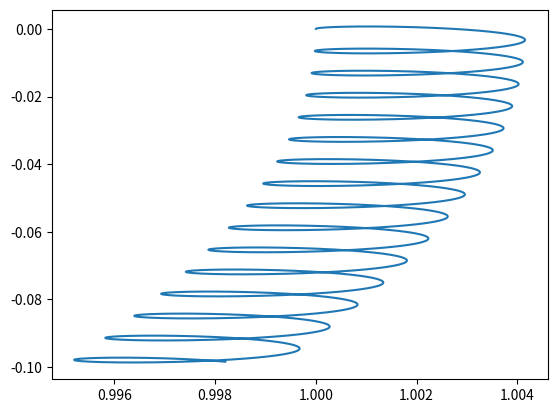

Write Python code to recreate this figure. (Note: this script raises an exception after producing the figure.)
import numpy as np
import matplotlib.pyplot as plt

def analytical_solution(t, x0, z0, v0, B0, V0, d, q, m):
    """
    The specific analytical solution
    for starting point r = (x0, 0, z0), v = (0, v0, o)
    """
    w0 = q*B0/m
    wz = np.sqrt(2*q*V0/(m*d**2))
    wp = w0/2 + np.sqrt(w0**2 - 2*wz**2)/2
    wm = w0/2 - np.sqrt(w0**2 - 2*wz**2)/2
    Ap = (v0 + wm*x0)/(wm - wp)
    Am = -(v0 + wp*x0)/(wm - wp)
    x = Ap*np.cos(wp*t) + Am*np.cos(wm*t)
    y = -Ap*np.sin(wp*t) + -Am*np.sin(wm*t)
    z = z0*np.cos(wz*t)
    return x,y,z

t = np.linspace(0, 1, 5000)
B0 = 9.65*1e1;
V0 = 9.65*1e8;
d = 1e4;
q = 1
m = 1

x0 = 1
z0 = 0
v0 = 0.1

x_ana, y_ana, z_ana = analytical_solution(t, x0, z0, v0, B0, V0, d, q, m)
plt.figure()
plt.plot(x_ana, y_ana, label='Expected')
#plt.show()

# Plot the two particle trajectories in the euler_test file.
file = open('euler_test.dat', 'r')
B0, V0, d, q, m = file.readline().split() # Get parameters of PT and particles
t = []
x = []; y = []; z = []
#x2 = []; y2 = []; z2 = []


for line in file:
    t_new, x_new, y_new, z_new = line.split()
    t += [float(t_new)]
    x += [float(x_new)]
    y += [float(y_new)]
    z += [float(z_new)]
    #x2 += [float(x2_new)]; y2 += [float(y2_new)]; z2 += [float(z2_new)]

t = np.array(t)
x = np.array(x); y = np.array(y); z = np.array(z)
#x2 = np.array(x2); y2 = np.array(y2)

#plt.figure()
plt.plot(x,y, label='p1 - Result')
plt.axis('equal')
plt.legend()
plt.show()
